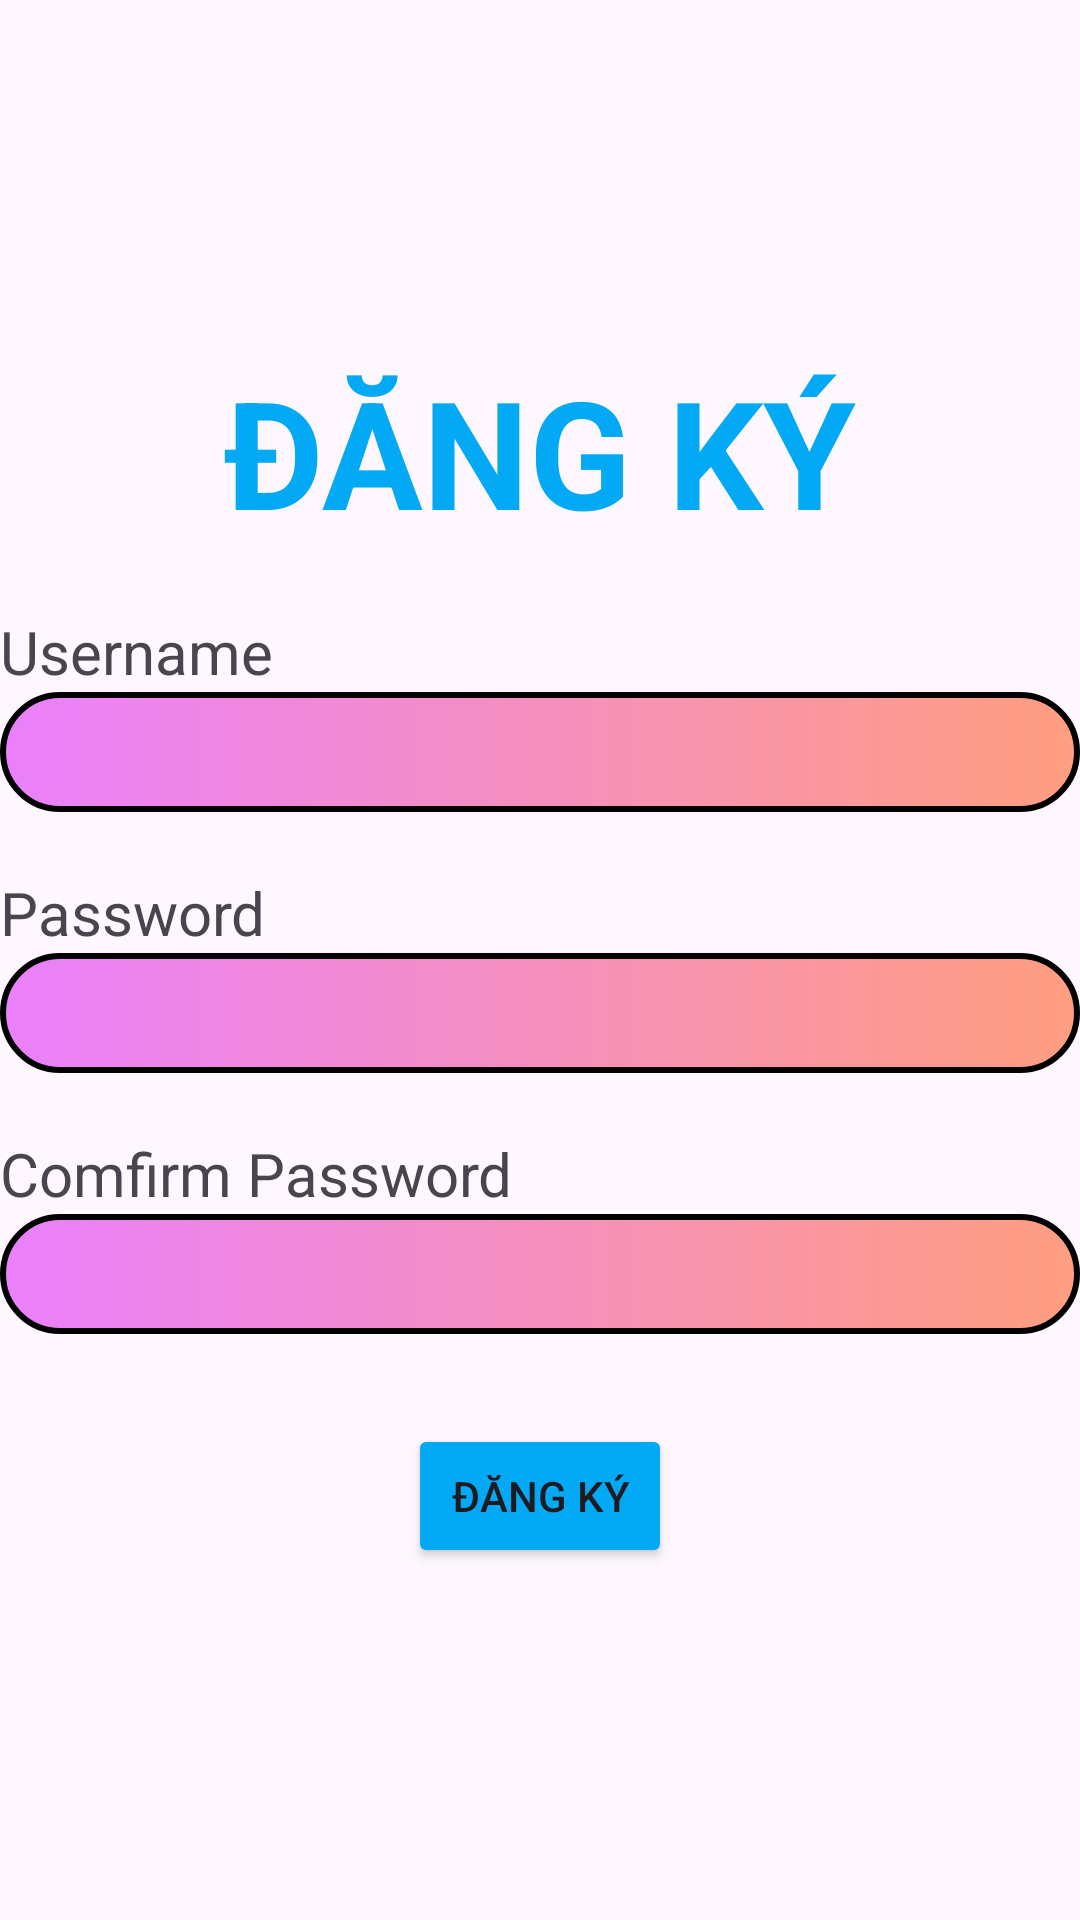

Here is an Android app screen rendered from its layout file. Give the layout XML and the strings, colors and styles it references.
<!-- AndroidManifest.xml: application theme Theme.TH_intent -->
<!-- res/layout/activity_dang_ky.xml -->
<?xml version="1.0" encoding="utf-8"?>
<LinearLayout xmlns:android="http://schemas.android.com/apk/res/android"
    xmlns:app="http://schemas.android.com/apk/res-auto"
    xmlns:tools="http://schemas.android.com/tools"
    android:layout_width="match_parent"
    android:layout_height="match_parent"
    tools:context=".Dang_Ky"
    android:orientation="vertical"
    android:gravity="center">
    <TextView
        android:layout_width="match_parent"
        android:layout_height="wrap_content"
        android:text="ĐĂNG KÝ"
        android:textStyle="bold"
        android:textSize="50dp"
        android:gravity="center"
        android:textColor="#03A9F4"
        android:layout_marginBottom="20dp"/>
    <LinearLayout
        android:layout_width="match_parent"
        android:layout_height="wrap_content"
        android:orientation="vertical">
        <TextView
            android:layout_width="wrap_content"
            android:layout_height="wrap_content"
            android:text="Username"
            android:textSize="20dp"
            android:layout_marginRight="10dp"/>
        <EditText
            android:id="@+id/edtusername"
            android:layout_width="match_parent"
            android:layout_height="40dp"
            android:background="@drawable/costom_edittext"/>
        <TextView
            android:layout_marginTop="20dp"
            android:layout_width="wrap_content"
            android:layout_height="wrap_content"
            android:text="Password"
            android:textSize="20dp"
            android:layout_marginRight="10dp"/>
        <EditText
            android:id="@+id/edtpassword"
            android:layout_width="match_parent"
            android:layout_height="40dp"
            android:background="@drawable/costom_edittext"/>
        <TextView
            android:layout_marginTop="20dp"
            android:layout_width="wrap_content"
            android:layout_height="wrap_content"
            android:text="Comfirm Password"
            android:textSize="20dp"
            android:layout_marginRight="10dp"/>
        <EditText
            android:id="@+id/edtcomfirm"
            android:layout_width="match_parent"
            android:layout_height="40dp"
            android:background="@drawable/costom_edittext"/>
     </LinearLayout>
    <Button
        android:id="@+id/btndangky"
        android:layout_marginTop="30dp"
        android:layout_width="wrap_content"
        android:layout_height="wrap_content"
        android:text="ĐĂNG KÝ"
        android:backgroundTint="#03A9F4"/>
</LinearLayout>
<!-- resources referenced by this layout -->
<resources>
  <!-- drawable costom_edittext (drawable) -->
  <?xml version="1.0" encoding="utf-8"?>
  <shape xmlns:android="http://schemas.android.com/apk/res/android">
      <stroke
          android:width="2dp"
          android:color="@color/black"/>
      <gradient
  
          android:startColor="#ea80fc"
          android:endColor="#ff9e80"/>
  
      <corners android:radius="20dp"/>
  
  </shape>
  <style name="Theme.TH_intent" parent="Base.Theme.TH_intent" />
  <style name="Base.Theme.TH_intent" parent="Theme.Material3.DayNight.NoActionBar">
          
          
          <item name="android:windowAnimationStyle">@style/MyAnimation</item>
      </style>
  <style name="MyAnimation" parent="Theme.Material3.DayNight.NoActionBar">
          <item name="android:activityOpenEnterAnimation">@anim/lab7_3_in</item>
          <item name="android:activityCloseEnterAnimation">@anim/lab7_3_in</item>
          <item name="android:activityOpenExitAnimation">@anim/lab7_3_out</item>
          <item name="android:activityCloseExitAnimation">@anim/lab7_3_out</item>
  
      </style>
  <!-- not gathered from this repository: default colours our renderer supplied (Android Studio template values) -->
  <color name="black">#FF000000</color>
</resources>
